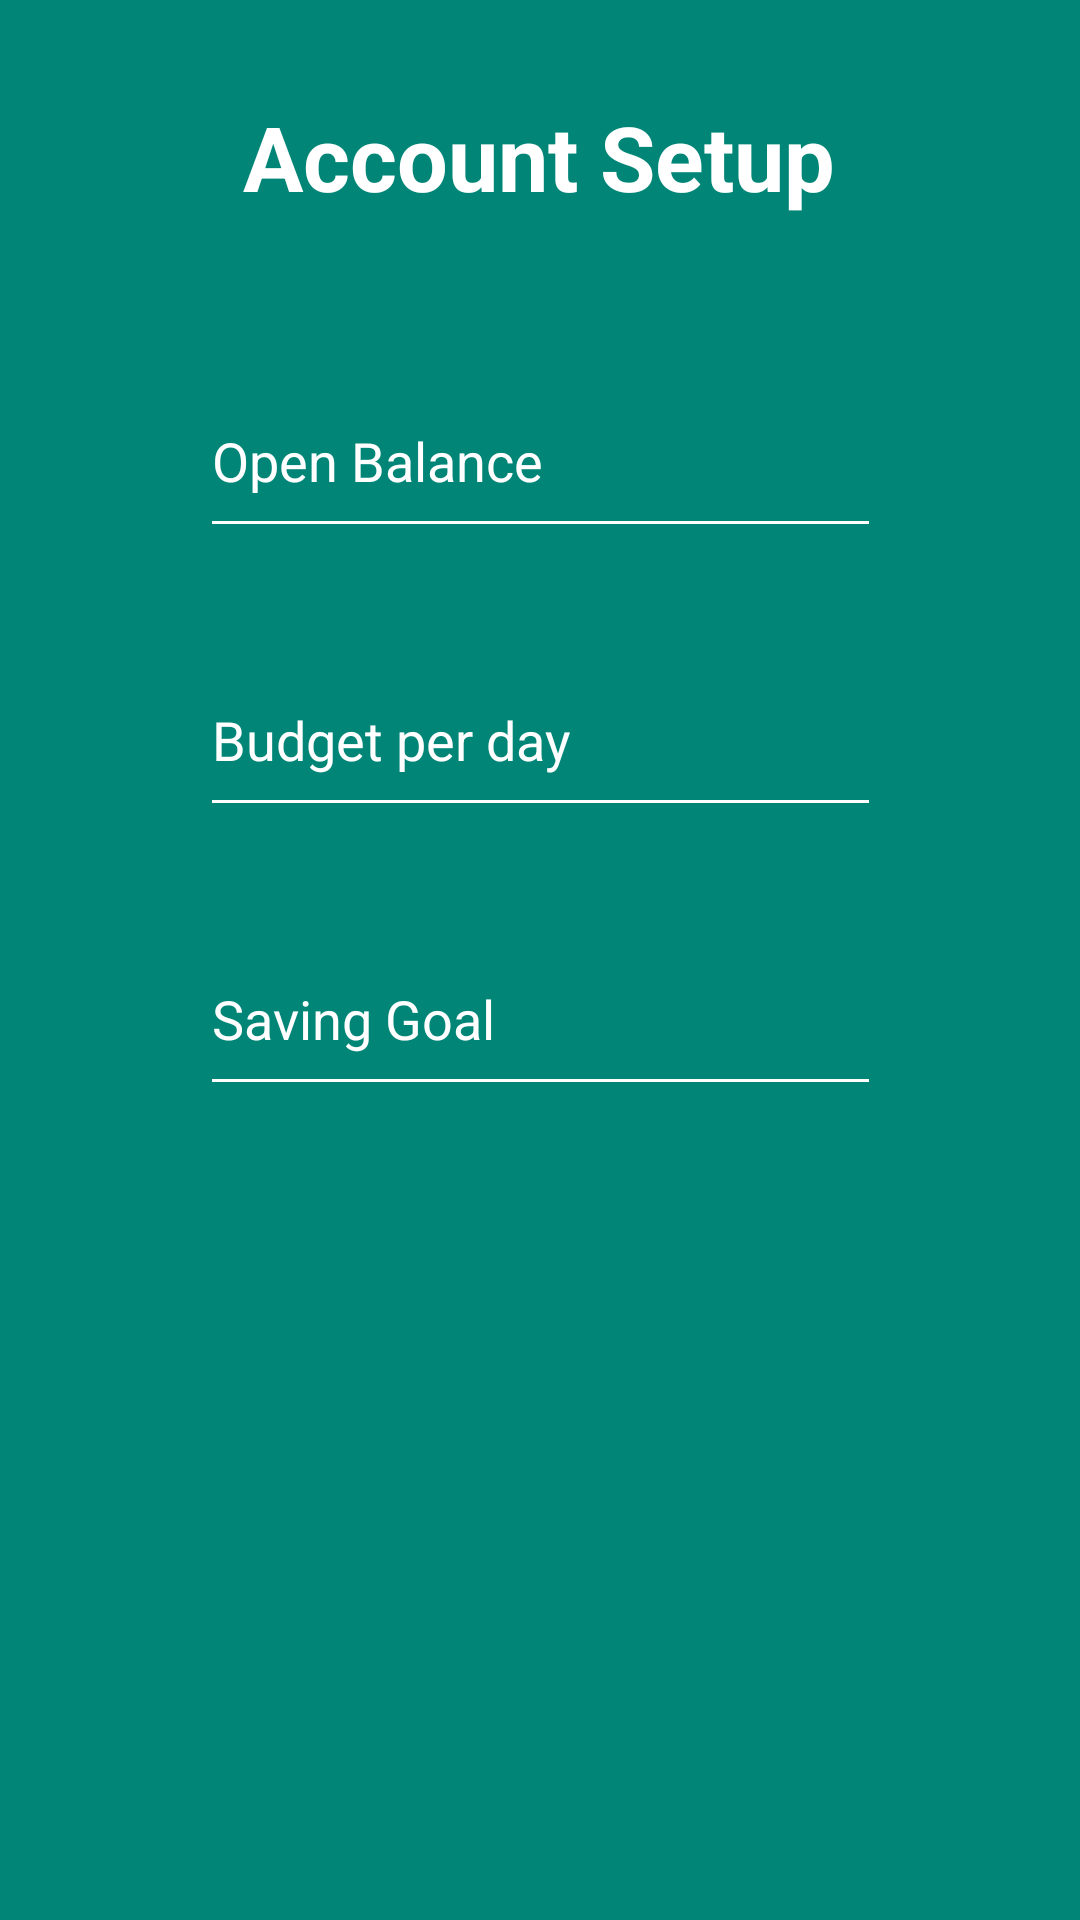

Reconstruct the res/layout file that produces this screen, plus the resources it refers to.
<!-- AndroidManifest.xml: application theme AppTheme -->
<!-- res/layout/activity_register_cont.xml -->
<?xml version="1.0" encoding="utf-8"?>
<androidx.constraintlayout.widget.ConstraintLayout xmlns:android="http://schemas.android.com/apk/res/android"
    xmlns:app="http://schemas.android.com/apk/res-auto"
    xmlns:tools="http://schemas.android.com/tools"
    android:layout_width="match_parent"
    android:layout_height="match_parent"
    android:background="@color/colorPrimary"
    tools:context=".Register">


    <TextView
        android:id="@+id/register_heading2"
        android:layout_width="wrap_content"
        android:layout_height="wrap_content"
        android:layout_marginTop="32dp"
        android:text="Account Setup"
        android:textColor="#FFFFFF"
        android:textSize="30dp"
        android:textStyle="bold"
        app:layout_constraintBottom_toTopOf="@+id/account_balance_setup"
        app:layout_constraintEnd_toEndOf="parent"
        app:layout_constraintHorizontal_bias="0.497"
        app:layout_constraintStart_toStartOf="parent"
        app:layout_constraintTop_toTopOf="parent"
        app:layout_constraintVertical_bias="0.0" />

    <EditText
        android:id="@+id/account_balance_setup"
        android:layout_width="227dp"
        android:layout_height="61dp"
        android:backgroundTint="#FFFFFF"
        android:ems="10"
        android:hint="Open Balance"
        android:inputType="number"
        android:textColorHint="#FFFFFF"
        app:layout_constraintBottom_toBottomOf="parent"
        app:layout_constraintEnd_toEndOf="parent"
        app:layout_constraintStart_toStartOf="parent"
        app:layout_constraintTop_toTopOf="parent"
        app:layout_constraintVertical_bias="0.21" />

    <EditText
        android:id="@+id/budget_setup"
        android:layout_width="227dp"
        android:layout_height="61dp"
        android:layout_marginTop="32dp"
        android:backgroundTint="#FFFFFF"
        android:ems="10"
        android:hint="Budget per day"
        android:inputType="number"
        android:textColorHint="#FFFFFF"
        app:layout_constraintBottom_toBottomOf="parent"
        app:layout_constraintEnd_toEndOf="parent"
        app:layout_constraintStart_toStartOf="parent"
        app:layout_constraintTop_toBottomOf="@+id/account_balance_setup"
        app:layout_constraintVertical_bias="0.0" />

    <EditText
        android:id="@+id/saving_setup"
        android:layout_width="227dp"
        android:layout_height="61dp"
        android:layout_marginTop="32dp"
        android:layout_marginBottom="216dp"
        android:backgroundTint="#FFFFFF"
        android:ems="10"
        android:hint="Saving Goal"
        android:inputType="number"
        android:textColorHint="#FFFFFF"
        app:layout_constraintBottom_toBottomOf="parent"
        app:layout_constraintEnd_toEndOf="parent"
        app:layout_constraintStart_toStartOf="parent"
        app:layout_constraintTop_toBottomOf="@+id/budget_setup"
        app:layout_constraintVertical_bias="0.0" />

    <Button
        android:id="@+id/finish_Button"
        android:layout_width="137dp"
        android:layout_height="46dp"
        android:layout_gravity="start"
        android:layout_marginStart="48dp"
        android:layout_marginTop="64dp"
        android:layout_marginEnd="48dp"
        android:layout_marginBottom="208dp"
        android:background="@drawable/button_round"
        android:clickable="true"
        android:padding="8dp"
        android:text="Finish"
        android:textColor="#FFFFFF"
        app:layout_constraintBottom_toBottomOf="parent"
        app:layout_constraintEnd_toEndOf="parent"
        app:layout_constraintStart_toStartOf="parent"
        app:layout_constraintTop_toBottomOf="@+id/saving_setup"
        app:layout_constraintVertical_bias="0.0" />

</androidx.constraintlayout.widget.ConstraintLayout>
<!-- resources referenced by this layout -->
<resources>
  <color name="colorPrimary">#008577</color>
  <style name="AppTheme" parent="Theme.AppCompat.Light.NoActionBar">
          
          <item name="colorPrimary">@color/colorPrimary</item>
          <item name="colorPrimaryDark">@color/colorPrimaryDark</item>
          <item name="colorAccent">@color/colorAccent</item>
      </style>
  <color name="colorPrimaryDark">#00574B</color>
  <color name="colorAccent">#D81B60</color>
</resources>
